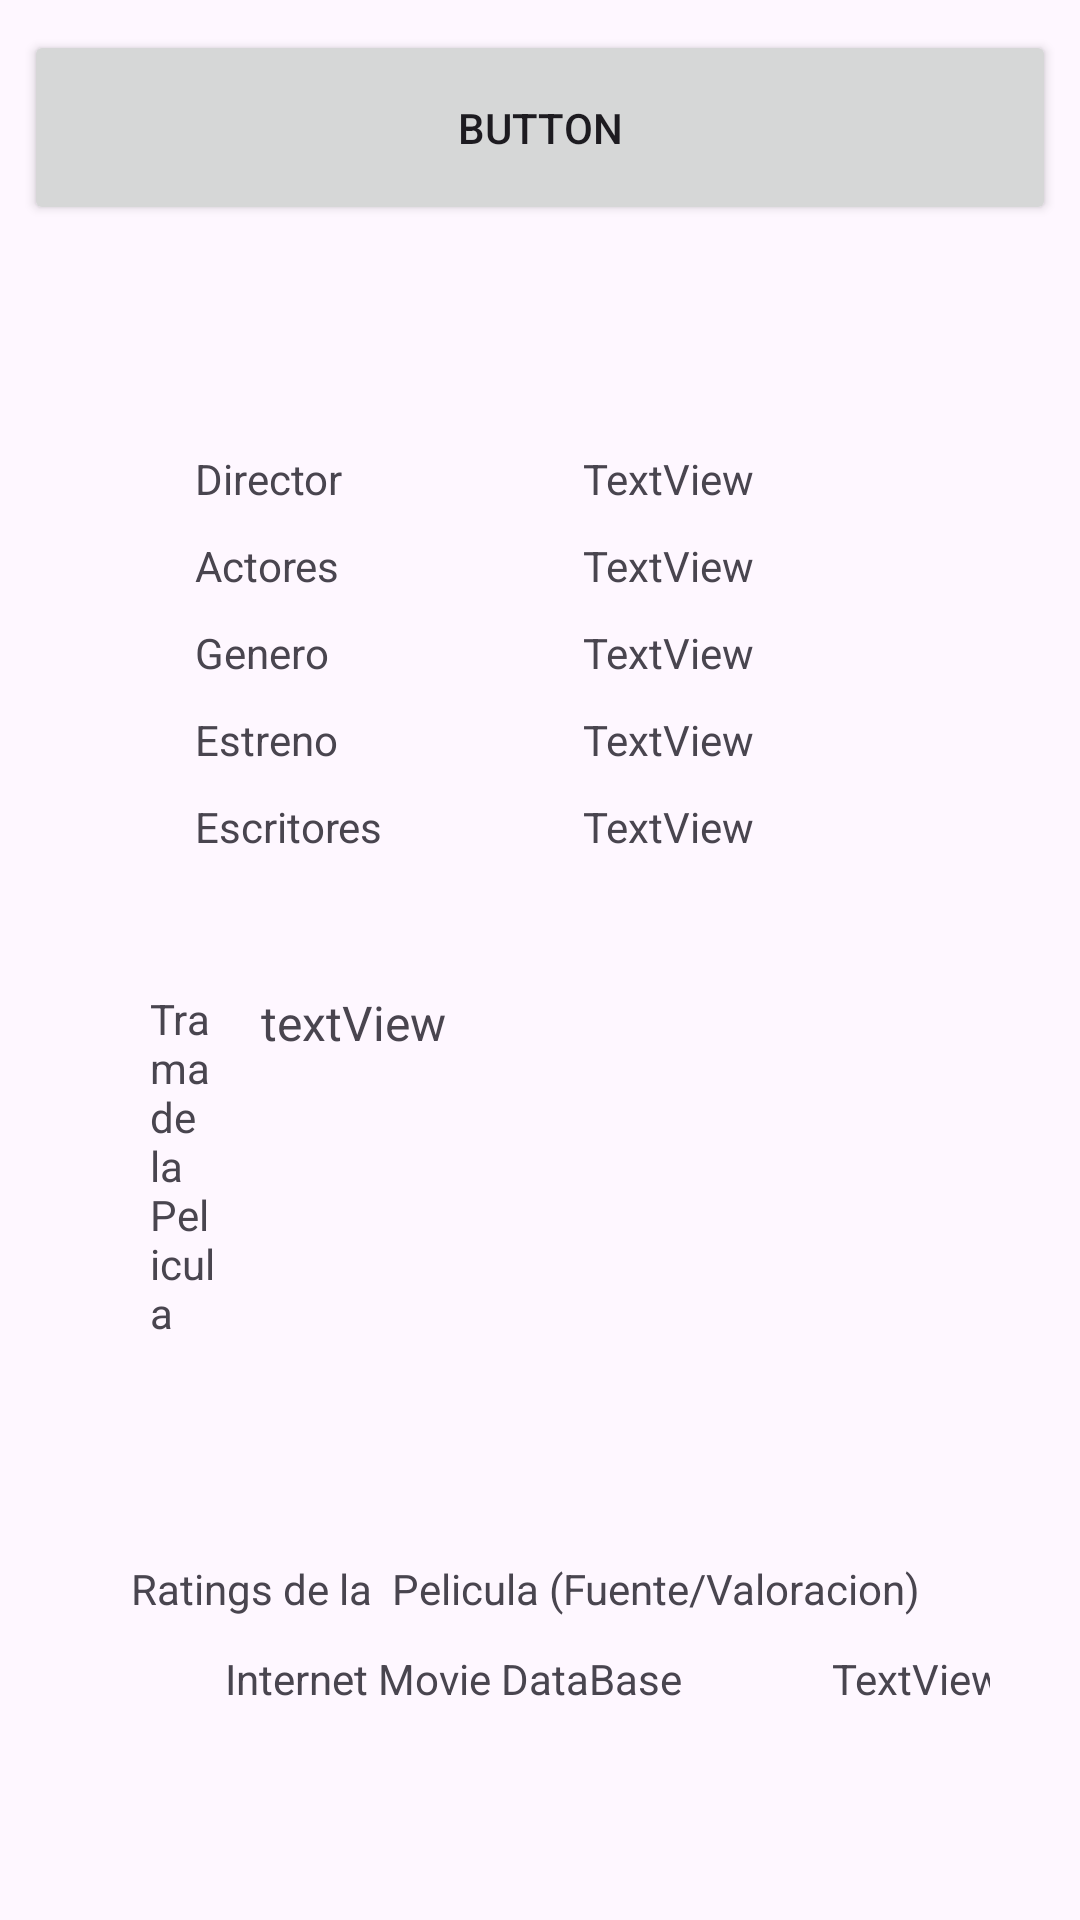

Produce the Android XML layout that renders to this screen, including the resource entries it uses.
<!-- AndroidManifest.xml: application theme Theme._20185910_lab3 -->
<!-- res/layout/activity_movies.xml -->
<?xml version="1.0" encoding="utf-8"?>
<androidx.constraintlayout.widget.ConstraintLayout xmlns:android="http://schemas.android.com/apk/res/android"
    xmlns:app="http://schemas.android.com/apk/res-auto"
    xmlns:tools="http://schemas.android.com/tools"
    android:id="@+id/main"
    android:layout_width="match_parent"
    android:layout_height="match_parent"
    tools:context=".MoviesActivity">

    <androidx.constraintlayout.widget.ConstraintLayout
        android:layout_width="match_parent"
        android:layout_height="match_parent"
        tools:layout_editor_absoluteX="155dp"
        tools:layout_editor_absoluteY="366dp">

        <Button
            android:id="@+id/textView1"
            android:layout_width="344dp"
            android:layout_height="65dp"
            android:layout_marginTop="10dp"
            android:text="Button"
            app:layout_constraintEnd_toEndOf="parent"
            app:layout_constraintStart_toStartOf="parent"
            app:layout_constraintTop_toTopOf="parent" />

        <Button
            android:layout_width="300dp"
            android:layout_height="1dp"
            android:layout_marginStart="1dp"
            android:layout_marginTop="140dp"
            android:layout_marginEnd="1dp"
            android:text="Button"
            app:layout_constraintEnd_toEndOf="parent"
            app:layout_constraintStart_toStartOf="parent"
            app:layout_constraintTop_toTopOf="parent" />

        <Button
            android:layout_width="300dp"
            android:layout_height="1dp"
            android:layout_marginStart="1dp"
            android:layout_marginTop="310dp"
            android:layout_marginEnd="1dp"
            android:text="Button"
            app:layout_constraintEnd_toEndOf="parent"
            app:layout_constraintStart_toStartOf="parent"
            app:layout_constraintTop_toTopOf="parent" />

        <LinearLayout
            android:layout_width="match_parent"
            android:layout_height="match_parent"
            android:layout_marginStart="50dp"
            android:layout_marginTop="330dp"
            android:layout_marginEnd="30dp"
            android:orientation="horizontal"
            app:layout_constraintEnd_toEndOf="parent"
            app:layout_constraintStart_toStartOf="parent"
            app:layout_constraintTop_toTopOf="parent">

            <TextView
                android:layout_width="wrap_content"
                android:layout_height="wrap_content"
                android:layout_weight="1"
                android:layout_marginEnd="15dp"
                android:text="Trama de la Pelicula" />

            <ScrollView
                android:layout_width="243dp"
                android:layout_height="297dp">

                <LinearLayout
                    android:layout_width="match_parent"
                    android:layout_height="wrap_content"
                    android:orientation="vertical">

                    <TextView
                        android:id="@+id/textView6"
                        android:layout_width="228dp"
                        android:layout_height="wrap_content"
                        android:text="textView"
                        android:textSize="16sp" />
                </LinearLayout>
            </ScrollView>
        </LinearLayout>

        <TableLayout
            android:layout_width="match_parent"
            android:layout_height="match_parent"
            android:layout_marginStart="65dp"
            android:layout_marginTop="150dp"
            android:layout_marginEnd="30dp"
            app:layout_constraintEnd_toEndOf="parent"
            app:layout_constraintStart_toStartOf="parent"
            app:layout_constraintTop_toTopOf="parent">

            <TableRow
                android:layout_width="match_parent"
                android:layout_height="match_parent">

                <TextView
                    android:layout_width="wrap_content"
                    android:layout_height="wrap_content"
                    android:layout_marginEnd="80dp"
                    android:text="Director" />

                <TextView
                    android:id="@+id/textView2"
                    android:layout_width="wrap_content"
                    android:layout_height="match_parent"
                    android:text="TextView" />
            </TableRow>

            <TableRow
                android:layout_width="match_parent"
                android:layout_height="match_parent"
                android:layout_marginTop="10dp">

                <TextView
                    android:layout_width="wrap_content"
                    android:layout_height="wrap_content"
                    android:text="Actores" />

                <TextView
                    android:id="@+id/textView3"
                    android:layout_width="158dp"
                    android:layout_height="wrap_content"
                    android:text="TextView" />
            </TableRow>

            <TableRow
                android:layout_width="match_parent"
                android:layout_height="match_parent"
                android:layout_marginTop="10dp">

                <TextView
                    android:layout_width="wrap_content"
                    android:layout_height="wrap_content"
                    android:text="Genero" />

                <TextView
                    android:id="@+id/textView4"
                    android:layout_width="wrap_content"
                    android:layout_height="wrap_content"
                    android:text="TextView" />
            </TableRow>

            <TableRow
                android:layout_width="match_parent"
                android:layout_height="match_parent"
                android:layout_marginTop="10dp">

                <TextView
                    android:layout_width="wrap_content"
                    android:layout_height="wrap_content"
                    android:text="Estreno" />

                <TextView
                    android:id="@+id/textView5"
                    android:layout_width="wrap_content"
                    android:layout_height="wrap_content"
                    android:text="TextView" />
            </TableRow>

            <TableRow
                android:layout_width="match_parent"
                android:layout_height="match_parent"
                android:layout_marginTop="10dp">

                <TextView
                    android:layout_width="wrap_content"
                    android:layout_height="wrap_content"
                    android:text="Escritores" />

                <TextView
                    android:id="@+id/textView7"
                    android:layout_width="wrap_content"
                    android:layout_height="wrap_content"
                    android:text="TextView" />
            </TableRow>
        </TableLayout>

        <LinearLayout
            android:layout_width="match_parent"
            android:layout_height="match_parent"
            android:layout_marginTop="520dp"
            android:layout_marginEnd="10dp"
            android:orientation="vertical"
            app:layout_constraintEnd_toEndOf="parent"
            app:layout_constraintTop_toTopOf="parent">

            <TextView
                android:id="@+id/textView17"
                android:layout_width="match_parent"
                android:layout_height="wrap_content"
                android:gravity="center"
                android:text="Ratings de la  Pelicula (Fuente/Valoracion)" />
        </LinearLayout>

        <TableLayout
            android:layout_width="match_parent"
            android:layout_height="match_parent"
            android:layout_marginStart="75dp"
            android:layout_marginTop="550dp"
            android:layout_marginEnd="30dp"
            app:layout_constraintEnd_toEndOf="parent"
            app:layout_constraintStart_toStartOf="parent"
            app:layout_constraintTop_toTopOf="parent">

            <TableRow
                android:layout_width="match_parent"
                android:layout_height="match_parent">

                <TextView
                    android:layout_width="wrap_content"
                    android:layout_height="match_parent"
                    android:layout_marginEnd="50dp"
                    android:text="Internet Movie DataBase" />

                <TextView
                    android:id="@+id/movieDB"
                    android:layout_width="wrap_content"
                    android:layout_height="match_parent"
                    android:text="TextView" />

            </TableRow>



        </TableLayout>

        <LinearLayout
            android:layout_width="match_parent"
            android:layout_height="match_parent"
            android:layout_marginTop="590dp"
            android:orientation="vertical"
            app:layout_constraintTop_toTopOf="parent">


        </LinearLayout>

        <LinearLayout
            android:layout_width="match_parent"
            android:layout_height="match_parent"
            android:layout_marginStart="20dp"
            android:layout_marginTop="670dp"
            android:layout_marginEnd="20dp"
            android:orientation="horizontal"
            app:layout_constraintEnd_toEndOf="parent"
            app:layout_constraintStart_toStartOf="parent"
            app:layout_constraintTop_toTopOf="parent">


            <Button
                android:id="@+id/regresar"
                android:layout_width="wrap_content"
                android:layout_height="wrap_content"
                android:layout_marginTop="10dp"
                android:layout_weight="1"
                android:text="Regresar" />
        </LinearLayout>


    </androidx.constraintlayout.widget.ConstraintLayout>

</androidx.constraintlayout.widget.ConstraintLayout>
<!-- resources referenced by this layout -->
<resources>
  <style name="Theme._20185910_lab3" parent="Base.Theme._20185910_lab3" />
  <style name="Base.Theme._20185910_lab3" parent="Theme.Material3.DayNight.NoActionBar">
          
          
      </style>
</resources>
